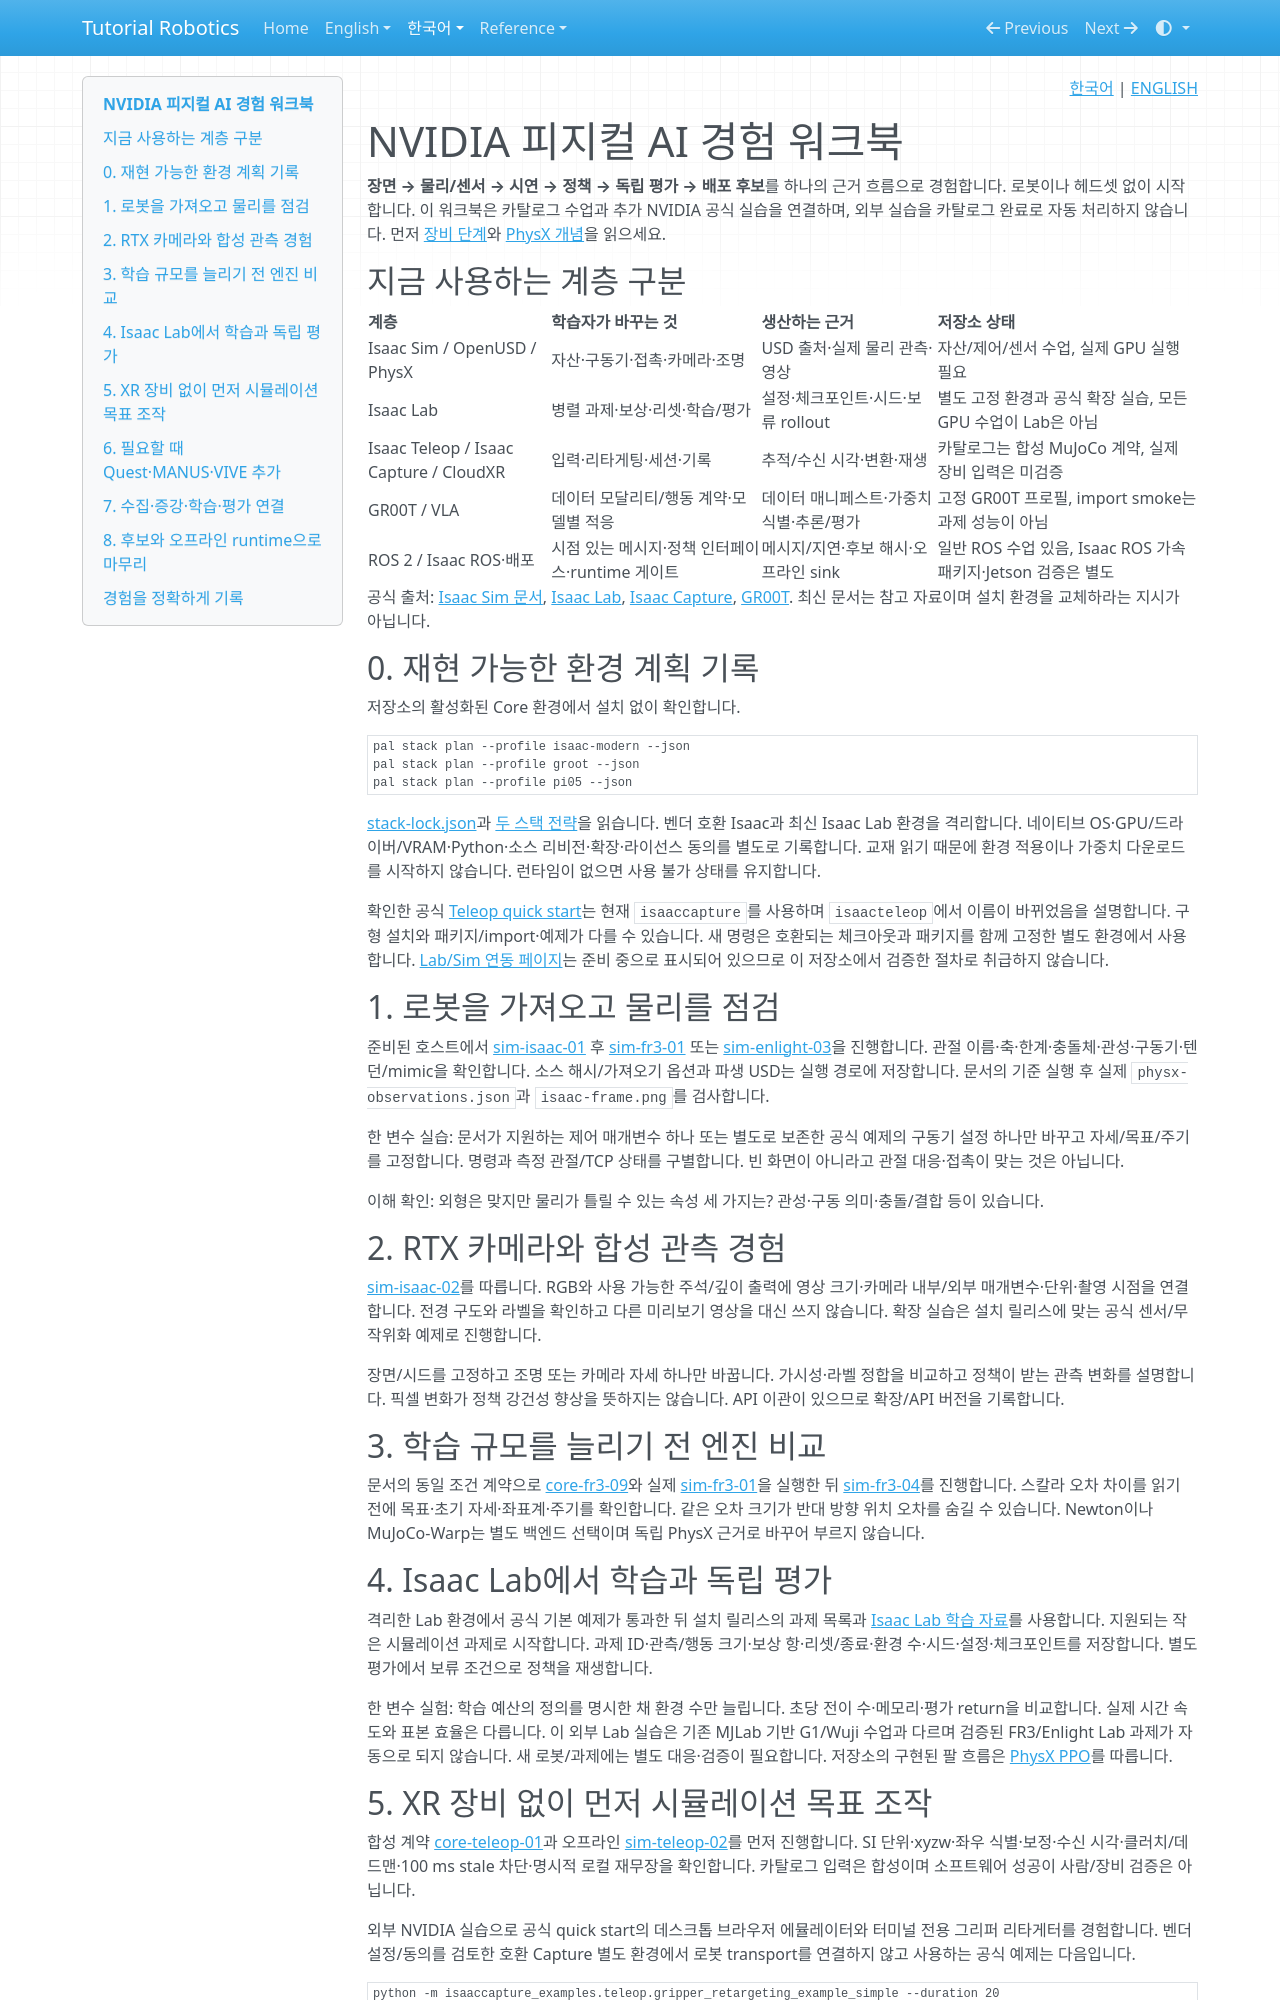

repository: terryum/tutorial-robotics · page: ko/nvidia-ecosystem/index.html · generator: mkdocs

<!-- pal:language:start -->
<p align="right">
  <a href="nvidia-ecosystem.md" lang="ko">한국어</a> | <a href="../en/nvidia-ecosystem.md" lang="en">ENGLISH</a>
</p>
<!-- pal:language:end -->

# NVIDIA 피지컬 AI 경험 워크북

**장면 → 물리/센서 → 시연 → 정책 → 독립 평가 → 배포 후보**를 하나의 근거 흐름으로 경험합니다. 로봇이나 헤드셋 없이 시작합니다. 이 워크북은 카탈로그 수업과 추가 NVIDIA 공식 실습을 연결하며, 외부 실습을 카탈로그 완료로 자동 처리하지 않습니다. 먼저 [장비 단계](equipment-stages.md)와 [PhysX 개념](concepts/physx.md)을 읽으세요.

## 지금 사용하는 계층 구분

| 계층 | 학습자가 바꾸는 것 | 생산하는 근거 | 저장소 상태 |
|---|---|---|---|
| Isaac Sim / OpenUSD / PhysX | 자산·구동기·접촉·카메라·조명 | USD 출처·실제 물리 관측·영상 | 자산/제어/센서 수업, 실제 GPU 실행 필요 |
| Isaac Lab | 병렬 과제·보상·리셋·학습/평가 | 설정·체크포인트·시드·보류 rollout | 별도 고정 환경과 공식 확장 실습, 모든 GPU 수업이 Lab은 아님 |
| Isaac Teleop / Isaac Capture / CloudXR | 입력·리타게팅·세션·기록 | 추적/수신 시각·변환·재생 | 카탈로그는 합성 MuJoCo 계약, 실제 장비 입력은 미검증 |
| GR00T / VLA | 데이터 모달리티/행동 계약·모델별 적응 | 데이터 매니페스트·가중치 식별·추론/평가 | 고정 GR00T 프로필, import smoke는 과제 성능이 아님 |
| ROS 2 / Isaac ROS·배포 | 시점 있는 메시지·정책 인터페이스·runtime 게이트 | 메시지/지연·후보 해시·오프라인 sink | 일반 ROS 수업 있음, Isaac ROS 가속 패키지·Jetson 검증은 별도 |

공식 출처: [Isaac Sim 문서](https://docs.isaacsim.omniverse.nvidia.com/latest/index.html), [Isaac Lab](https://developer.nvidia.com/isaac/lab), [Isaac Capture](https://nvidia.github.io/IsaacCapture/main/), [GR00T](https://developer.nvidia.com/isaac/gr00t). 최신 문서는 참고 자료이며 설치 환경을 교체하라는 지시가 아닙니다.

## 0. 재현 가능한 환경 계획 기록

저장소의 활성화된 Core 환경에서 설치 없이 확인합니다.

```bash
pal stack plan --profile isaac-modern --json
pal stack plan --profile groot --json
pal stack plan --profile pi05 --json
```

[stack-lock.json](../../setup/stack-lock.json)과 [두 스택 전략](../../setup/08_ISAAC_STACKS.md)을 읽습니다. 벤더 호환 Isaac과 최신 Isaac Lab 환경을 격리합니다. 네이티브 OS·GPU/드라이버/VRAM·Python·소스 리비전·확장·라이선스 동의를 별도로 기록합니다. 교재 읽기 때문에 환경 적용이나 가중치 다운로드를 시작하지 않습니다. 런타임이 없으면 사용 불가 상태를 유지합니다.

확인한 공식 [Teleop quick start](https://nvidia.github.io/IsaacCapture/main/teleop/quick_start.html)는 현재 `isaaccapture`를 사용하며 `isaacteleop`에서 이름이 바뀌었음을 설명합니다. 구형 설치와 패키지/import·예제가 다를 수 있습니다. 새 명령은 호환되는 체크아웃과 패키지를 함께 고정한 별도 환경에서 사용합니다. [Lab/Sim 연동 페이지](https://nvidia.github.io/IsaacCapture/main/integrations/isaac_lab_sim.html)는 준비 중으로 표시되어 있으므로 이 저장소에서 검증한 절차로 취급하지 않습니다.

## 1. 로봇을 가져오고 물리를 점검

준비된 호스트에서 [sim-isaac-01](lessons/sim-isaac-01.md) 후 [sim-fr3-01](lessons/sim-fr3-01.md) 또는 [sim-enlight-03](lessons/sim-enlight-03.md)을 진행합니다. 관절 이름·축·한계·충돌체·관성·구동기·텐던/mimic을 확인합니다. 소스 해시/가져오기 옵션과 파생 USD는 실행 경로에 저장합니다. 문서의 기준 실행 후 실제 `physx-observations.json`과 `isaac-frame.png`를 검사합니다.

한 변수 실습: 문서가 지원하는 제어 매개변수 하나 또는 별도로 보존한 공식 예제의 구동기 설정 하나만 바꾸고 자세/목표/주기를 고정합니다. 명령과 측정 관절/TCP 상태를 구별합니다. 빈 화면이 아니라고 관절 대응·접촉이 맞는 것은 아닙니다.

이해 확인: 외형은 맞지만 물리가 틀릴 수 있는 속성 세 가지는? 관성·구동 의미·충돌/결합 등이 있습니다.

## 2. RTX 카메라와 합성 관측 경험

[sim-isaac-02](lessons/sim-isaac-02.md)를 따릅니다. RGB와 사용 가능한 주석/깊이 출력에 영상 크기·카메라 내부/외부 매개변수·단위·촬영 시점을 연결합니다. 전경 구도와 라벨을 확인하고 다른 미리보기 영상을 대신 쓰지 않습니다. 확장 실습은 설치 릴리스에 맞는 공식 센서/무작위화 예제로 진행합니다.

장면/시드를 고정하고 조명 또는 카메라 자세 하나만 바꿉니다. 가시성·라벨 정합을 비교하고 정책이 받는 관측 변화를 설명합니다. 픽셀 변화가 정책 강건성 향상을 뜻하지는 않습니다. API 이관이 있으므로 확장/API 버전을 기록합니다.

## 3. 학습 규모를 늘리기 전 엔진 비교

문서의 동일 조건 계약으로 [core-fr3-09](lessons/core-fr3-09.md)와 실제 [sim-fr3-01](lessons/sim-fr3-01.md)을 실행한 뒤 [sim-fr3-04](lessons/sim-fr3-04.md)를 진행합니다. 스칼라 오차 차이를 읽기 전에 목표·초기 자세·좌표계·주기를 확인합니다. 같은 오차 크기가 반대 방향 위치 오차를 숨길 수 있습니다. Newton이나 MuJoCo-Warp는 별도 백엔드 선택이며 독립 PhysX 근거로 바꾸어 부르지 않습니다.

## 4. Isaac Lab에서 학습과 독립 평가

격리한 Lab 환경에서 공식 기본 예제가 통과한 뒤 설치 릴리스의 과제 목록과 [Isaac Lab 학습 자료](https://developer.nvidia.com/isaac/lab)를 사용합니다. 지원되는 작은 시뮬레이션 과제로 시작합니다. 과제 ID·관측/행동 크기·보상 항·리셋/종료·환경 수·시드·설정·체크포인트를 저장합니다. 별도 평가에서 보류 조건으로 정책을 재생합니다.

한 변수 실험: 학습 예산의 정의를 명시한 채 환경 수만 늘립니다. 초당 전이 수·메모리·평가 return을 비교합니다. 실제 시간 속도와 표본 효율은 다릅니다. 이 외부 Lab 실습은 기존 MJLab 기반 G1/Wuji 수업과 다르며 검증된 FR3/Enlight Lab 과제가 자동으로 되지 않습니다. 새 로봇/과제에는 별도 대응·검증이 필요합니다. 저장소의 구현된 팔 흐름은 [PhysX PPO](lessons/sim-fr3-03.md)를 따릅니다.
